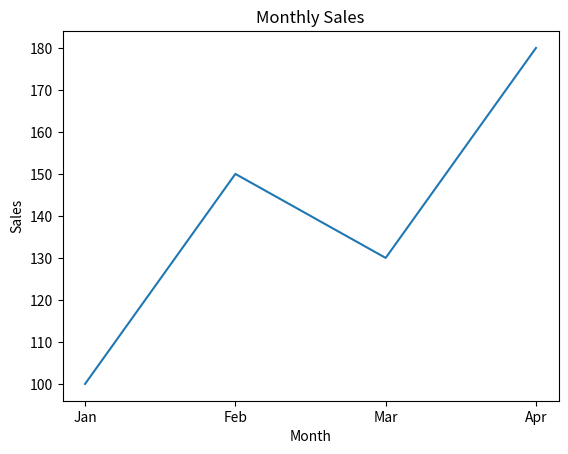

Python code for this plot:
# Practical 77
# Simple Line Graph

import matplotlib.pyplot as plt

months = ["Jan", "Feb", "Mar", "Apr"]
sales = [100, 150, 130, 180]

plt.plot(months, sales)

plt.xlabel("Month")
plt.ylabel("Sales")
plt.title("Monthly Sales")

plt.show()
